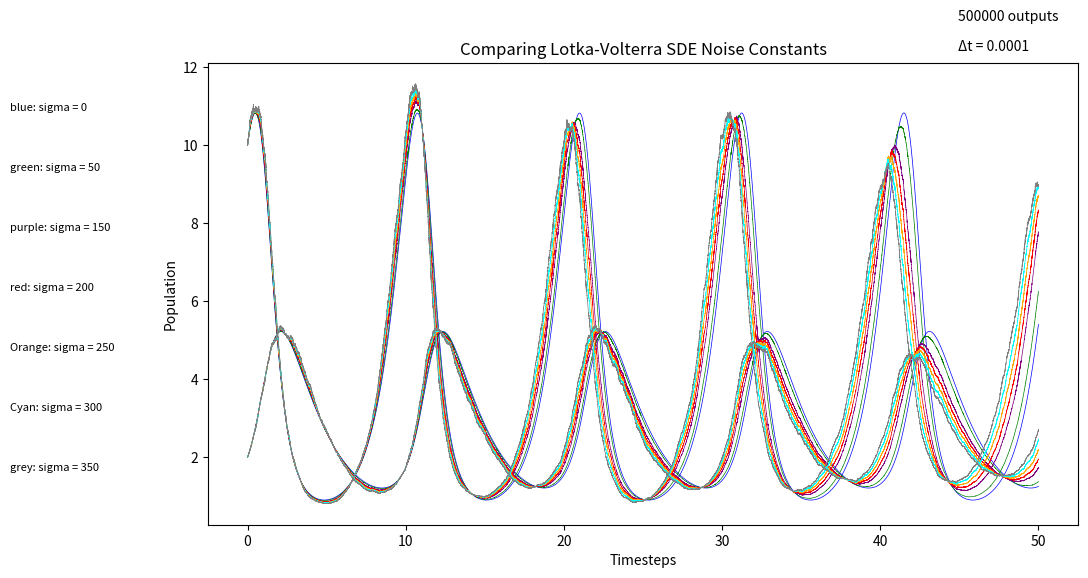

Recreate this plot in Python.
import numpy as np
import random as r
import matplotlib.pyplot as plt

def calculateSLV(x, y, a, b, d, c, sigma_x, sigma_y, timesteps, delta_t, seed = None):
    """
        x: inital prey population
        y: initial predator population
        a: prey growth rate
        b: prey death rate
        d: predator growth rate
        c: predator death rate
        sigma_x: intensity of noise for prey 
        sigma_y: intensity of noise for predator 
        timesteps: time passed
        delta_t: spcace between each point
    """
    # Set seed for reproducabiltiy
    if seed is not None:
        r.seed(seed)
    else:
        seed = r.randint(0, 10000000)
        r.seed(seed)

    # Predator and Prey Populations
    Xs = [x]
    Ys = [y]
    t_axis = []

    points = timesteps/delta_t
    i = 0
    root_delta_t = np.sqrt(delta_t)

    while i < points:
        Xs.append(Xs[i]*(a*delta_t - b*Ys[i]*delta_t + 1) + (sigma_x * Xs[i] * root_delta_t * r.normalvariate(0, 1) * delta_t))
        Ys.append(Ys[i]*(d*Xs[i]*delta_t - c*delta_t + 1) + (sigma_y * Ys[i] * root_delta_t * r.normalvariate(0, 1) * delta_t))
        i += 1
        
    # For Plotting against time
    t_axis = [j*delta_t for j in range(len(Xs))]

    return Xs, Ys, t_axis, seed

def SLV(x, y, alpha, beta, delta, gamma, sigma_xValues, sigma_yValues, timesteps = 100, delta_t =.001, seed = None):

    colors = ['blue', 'green', 'purple', 'red', 'Orange', 'Cyan', 'grey']

    allPrey = []
    allPredators = []
    allSeeds = []

    # Run simulation at differnet values of noise variables
    for s in range(0, len(sigma_xValues)):
        prey, predator, time, seed = calculateSLV(x, y, alpha, beta, delta, gamma, sigma_xValues[s], sigma_yValues[s], timesteps, delta_t, seed)
        allPrey.append(prey)
        allPredators.append(predator)
        allSeeds.append(seed)

    # Plot the Simulations against time

    fig, ax = plt.subplots(figsize = (12, 6))

    for i in range(len(allSeeds)):

        # Populate plot
        ax.plot(time, allPrey[i], color = colors[i], linestyle = 'solid', linewidth = .5)
        ax.plot(time, allPredators[i], color = colors[i], linestyle = 'solid', linewidth = .5)

    # Decorate plot
    fig.subplots_adjust(left = .175)
    for s in range(len(allSeeds)):
        fig.text(.01, .8 - (s * .1), f"{colors[s]}: sigma = {sigma_xValues[s]}", fontsize = 8)
    plt.title("Comparing Lotka-Volterra SDE Noise Constants")
    fig.text(.8, .95, f"{int(timesteps/delta_t)} outputs")
    fig.text(.8, .9, f"\u0394t = {delta_t}")
    plt.xlabel('Timesteps')
    plt.ylabel('Population')

    plt.show()

    return

initialPrey = 10
initialPredator = 2
alpha = 1.1
beta = .4
delta = .1
gamma = .4
sigma_xValues = [0, 50, 150, 200, 250, 300, 350]
sigma_yValues = [0, 50, 150, 200, 250, 300, 350]
timesteps = 50     

SLV(initialPrey, initialPredator,
    alpha,
    beta,
    delta,
    gamma,
    sigma_xValues,
    sigma_yValues,
    timesteps,
    delta_t = .0001,
    seed = 42)